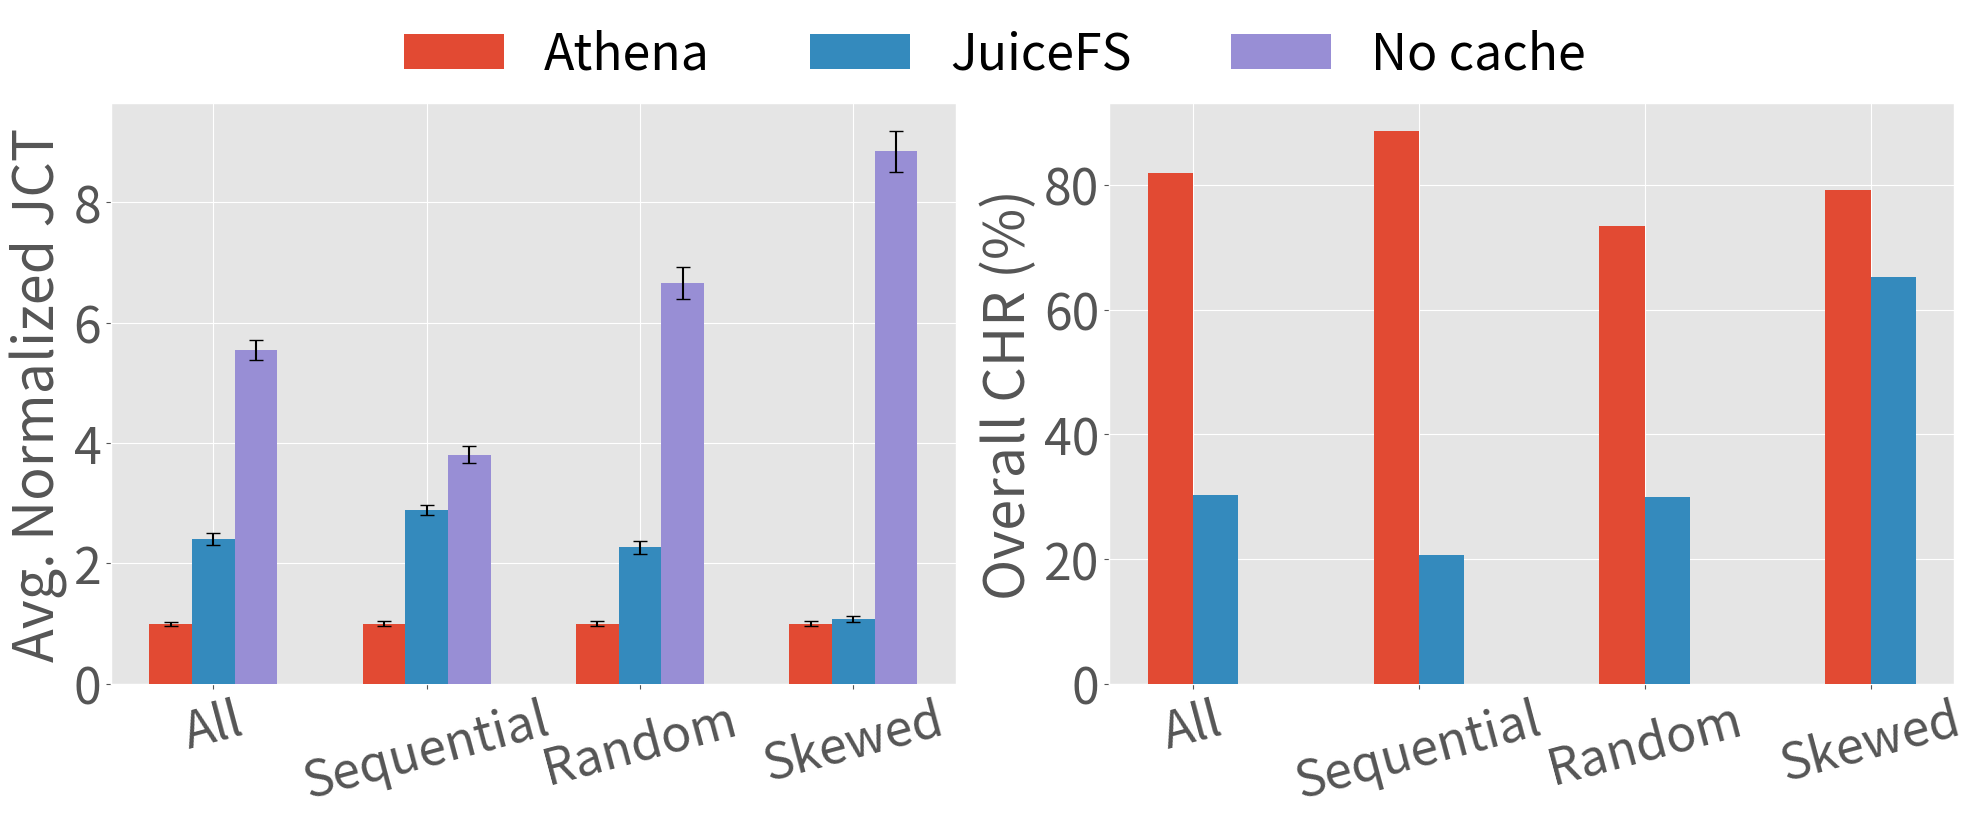

Recreate this plot in Python.
import numpy as np
import matplotlib.pyplot as plt

# 数据1：JCT，包含S3
data_jct = {
    'Sequential': {
        'Athena': [98, 105, 86, 17, 20, 1.1, 9.7],
        'JuiceFS': [508, 339, 88, 33, 83, 1.16, 35.2],
        'No cache': [863, 318, 205, 34, 89, 2.4, 36.9],
    },
    'Random': {
        'Athena': [1320, 75, 59, 74, 58],
        'JuiceFS': [1315, 181, 162, 179, 160],
        'No cache': [3131, 319, 654, 319, 654],
    },
    'Skewed': {
        'Athena': [2400, 1818],
        'JuiceFS': [2508, 2003],
        'No cache': [300*60, 18541],
    }
}

# 数据2：CHR，只保留JuiceFS和Athena，使用原始数据
data_chr = {
    'Sequential': {
        'Athena': [96.2, 97.1, 74.1, 95.2, 94.1, 65, 99],
        'JuiceFS': [16.1, 0, 76.2, 0, 0, 52, 0],
    },
    'Random': {
        'Athena': [96.2, 35.2, 100, 35.2, 100],
        'JuiceFS': [97.1, 5.6, 20.6, 5.6, 20.6],
    },
    'Skewed': {
        'Athena': [70.1, 88.2],
        'JuiceFS': [60.3, 70.2],
    }
}

group_names = ['Sequential', 'Random', 'Skewed']
model_names_jct = ['Athena', 'JuiceFS', 'No cache']  # JCT 包含 S3
model_names_chr = ['Athena', 'JuiceFS']  # CHR 只包含 Athena 和 JuiceFS

# 计算归一化数据和误差（适用于JCT）
def calculate_means_and_errors(data, model_names):
    num_groups = len(data)
    num_models = len(model_names)
    means = np.zeros((num_groups + 1, num_models))  # +1 for overall
    errors = np.zeros((2, num_groups + 1, num_models))  # 2 for upper and lower errors

    all_values = {model: [] for model in model_names}
    for group in data.values():
        Default_values = np.array(group['Athena'], dtype=float)
        for model in model_names:
            values = np.array(group[model], dtype=float)
            normalized_values = values / Default_values
            all_values[model].extend(normalized_values)

    # 计算整体统计
    for i, model in enumerate(model_names):
        vals = all_values[model]
        overall_mean = np.mean(vals)
        overall_err = overall_mean * np.random.uniform(0.03, 0.05)
        means[0, i] = overall_mean
        errors[:, 0, i] = [overall_err, overall_err]

    # 计算各组的统计
    for j, group in enumerate(group_names):
        Default_values = np.array(data[group]['Athena'], dtype=float)
        for i, model in enumerate(model_names):
            values = np.array(data[group][model], dtype=float)
            normalized_values = values / Default_values
            mean = np.mean(normalized_values)
            err = mean * np.random.uniform(0.03, 0.05)
            means[j+1, i] = mean
            errors[:, j+1, i] = [err, err]

    return means, errors

# 计算JCT的均值和误差
means_jct, errors_jct = calculate_means_and_errors(data_jct, model_names_jct)

# 不对CHR进行归一化，使用原始数据
def calculate_means_without_normalization(data, model_names):
    num_groups = len(data)
    num_models = len(model_names)
    means = np.zeros((num_groups + 1, num_models))  # +1 for overall

    # 计算每组的均值
    for i, model in enumerate(model_names):
        all_values = []
        for group in group_names:
            all_values.extend(data[group][model])
        overall_mean = np.mean(all_values)
        means[0, i] = overall_mean  # Overall mean for the first position

        for j, group in enumerate(group_names):
            group_mean = np.mean(data[group][model])
            means[j + 1, i] = group_mean

    return means

# 计算CHR的均值，使用原始数据
means_chr = calculate_means_without_normalization(data_chr, model_names_chr)

# 使用ggplot样式
plt.style.use('ggplot')

# 创建两个子图并排放置
figsize = (20, 8)
fig, (ax1, ax2) = plt.subplots(1, 2, figsize=figsize)

width = 0.2
x = np.arange(len(group_names) + 1)

# 画第一个图表（JCT），包含S3，带误差线
for j, model in enumerate(model_names_jct):
    ax1.bar(x + j*width, means_jct[:, j], width, yerr=errors_jct[:, :, j], capsize=5, label=model, zorder=3)

ax1.set_ylabel('Avg. Normalized JCT', fontsize=40)
ax1.set_xticks(x + width * (len(model_names_jct) - 1) / 2)
ax1.set_xticklabels(['All'] + group_names, fontsize=36, rotation=15)
ax1.tick_params(axis='y', labelsize=36)  # 调整 y 轴刻度字体大小

# 画第二个图表（CHR），不带误差线，使用原始数据
for j, model in enumerate(model_names_chr):
    ax2.bar(x + j*width, means_chr[:, j], width, label=model, zorder=3)

ax2.set_ylabel('Overall CHR (%)', fontsize=40)
ax2.set_xticks(x + width * (len(model_names_chr) - 1) / 2)
ax2.set_xticklabels(['All'] + group_names, fontsize=36, rotation=15)
ax2.tick_params(axis='y', labelsize=36)  # 调整 y 轴刻度字体大小

# 设置共享图例
handles, labels = ax1.get_legend_handles_labels()
fig.legend(handles, labels, loc='upper center', bbox_to_anchor=(0.5, 1.05),
           ncol=max(len(model_names_jct), len(model_names_chr)), fontsize=36, frameon=False)

plt.tight_layout(rect=(0, 0, 1, 0.92))
plt.savefig('jct_chr_combined.pdf', facecolor='white', bbox_inches='tight')
plt.show()
